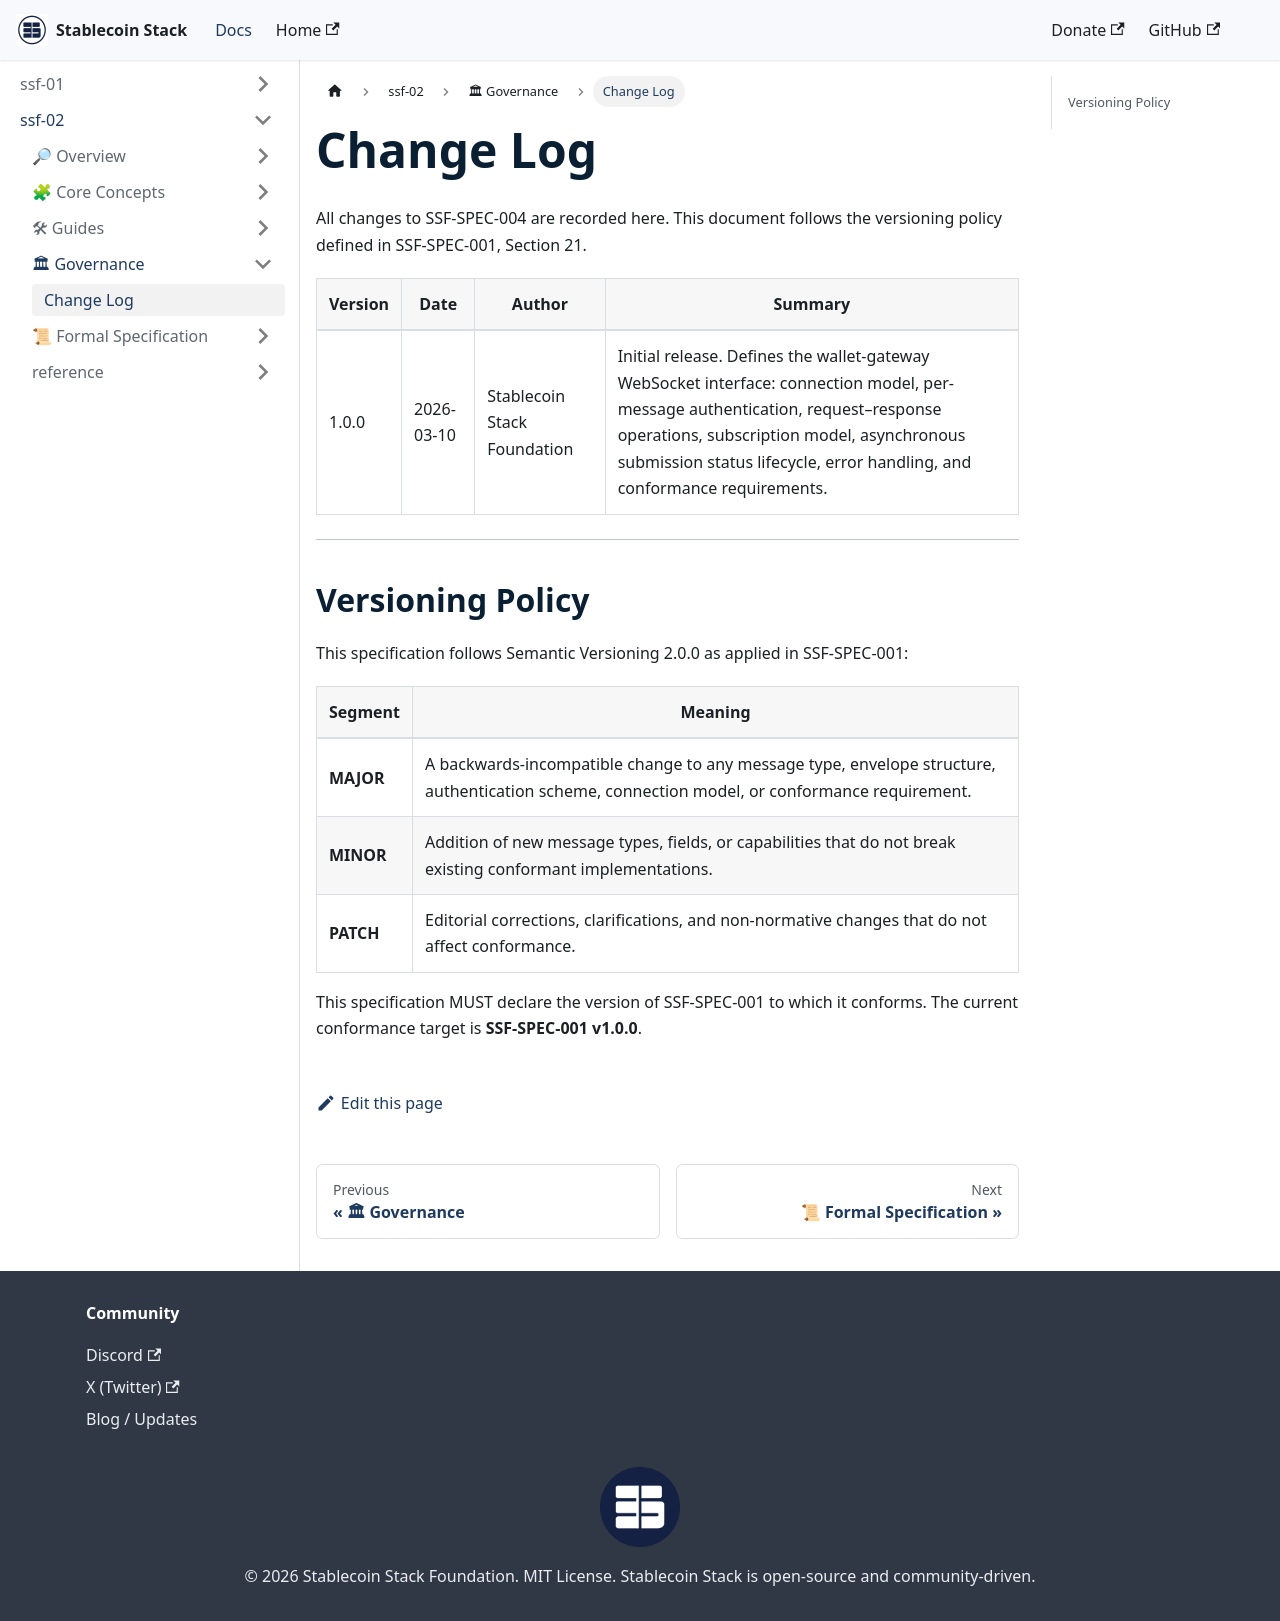

repository: Stablecoin-Stack/docs · page: ssf-spec-002/governance/changelog/index.html · generator: docusaurus

# Change Log

All changes to SSF-SPEC-004 are recorded here. This document follows the versioning policy defined in SSF-SPEC-001, Section 21.

| Version | Date | Author | Summary |
|---|---|---|---|
| 1.0.0 | 2026-03-10 | Stablecoin Stack Foundation | Initial release. Defines the wallet-gateway WebSocket interface: connection model, per-message authentication, request–response operations, subscription model, asynchronous submission status lifecycle, error handling, and conformance requirements. |

---

## Versioning Policy

This specification follows Semantic Versioning 2.0.0 as applied in SSF-SPEC-001:

| Segment | Meaning |
|---|---|
| **MAJOR** | A backwards-incompatible change to any message type, envelope structure, authentication scheme, connection model, or conformance requirement. |
| **MINOR** | Addition of new message types, fields, or capabilities that do not break existing conformant implementations. |
| **PATCH** | Editorial corrections, clarifications, and non-normative changes that do not affect conformance. |

This specification MUST declare the version of SSF-SPEC-001 to which it conforms. The current conformance target is **SSF-SPEC-001 v1.0.0**.
